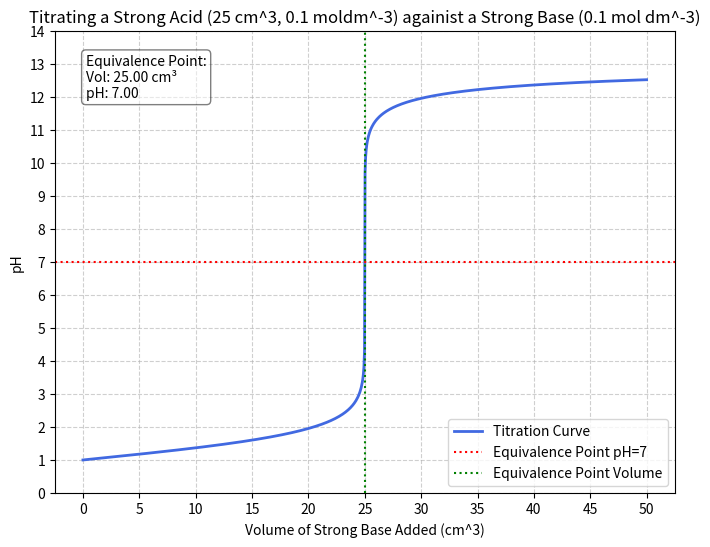

This figure's Python source:
import math
import numpy as np
import matplotlib.pyplot as plt

#Day 2,3 - Vectorised Ttration Engine with NumPy
def pH_calculator(v_acid, c_acid, c_base):

    eq_point = (v_acid) * c_acid / c_base   #in cm^3

    v_base = np.linspace(0, eq_point *2, 1000)  #in cm^3
    net_moles = v_acid / 1000 * c_acid - v_base / 1000 * c_base
    acid_mask = net_moles > 0
    base_mask = net_moles < 0

    v_total = v_acid + v_base   #in cm^3
    conc_h = np.abs(net_moles / v_total * 1000)
    with np.errstate(divide='ignore'):  #avoid calculation error at the equivalence point
        pH_values = np.where(acid_mask, - np.log10 (conc_h), np.where(base_mask, 14 + np.log10 (conc_h), 7.00))
    return v_base, pH_values, eq_point

#get_v_acid = float(input("Volume of a Strong Monoprotic Acid (cm^3): "))
#get_c_acid = float(input("Concentration of a Strong Monoprotic Acid (dm^-3): "))
#get_c_base = float(input("Concentration of a Strong Monoprotic Base (dm^-3): "))

get_v_acid = 25
get_c_acid = 0.1
get_c_base = 0.1

output_base, output_pH , output_eq_volume = pH_calculator(get_v_acid, get_c_acid, get_c_base)

#Ploting the results
plt.figure(figsize=(8,6))   #creating the figure
plt.plot(output_base, output_pH, color='royalblue', linewidth=2, label='Titration Curve')

plt.title(f"Titrating a Strong Acid ({get_v_acid} cm^3, {get_c_acid} moldm^-3) againist a Strong Base ({get_c_base} mol dm^-3)")
plt.xlabel("Volume of Strong Base Added (cm^3)")
plt.ylabel("pH")

plt.grid(True, linestyle='--', alpha=0.6)
plt.axhline(y=7, color='red', linestyle=':', label='Equivalence Point pH=7')
plt.axvline(x=output_eq_volume, color='green', linestyle=':', label='Equivalence Point Volume')


plt.xticks(np.arange(0, (output_eq_volume * 2) + 1, 5)) #set x-axis ticks every (5cm^3) and ensures the final point is labelled
plt.yticks(np.arange(0, 15, 1)) #y-axis ticks every 1pH unit

# Create the text string (f-string for easy variables)
stats_text = f'Equivalence Point:\nVol: {output_eq_volume:.2f} cm³\npH: 7.00'

plt.text(0.05, 0.95, stats_text,
         transform=plt.gca().transAxes,
         fontsize=10, 
         verticalalignment='top', 
         bbox=dict(boxstyle='round', facecolor='white', alpha=0.5)) #placing this text box on the top left, and keeps it in the corner regardless of zoom

plt.legend()
plt.show()
